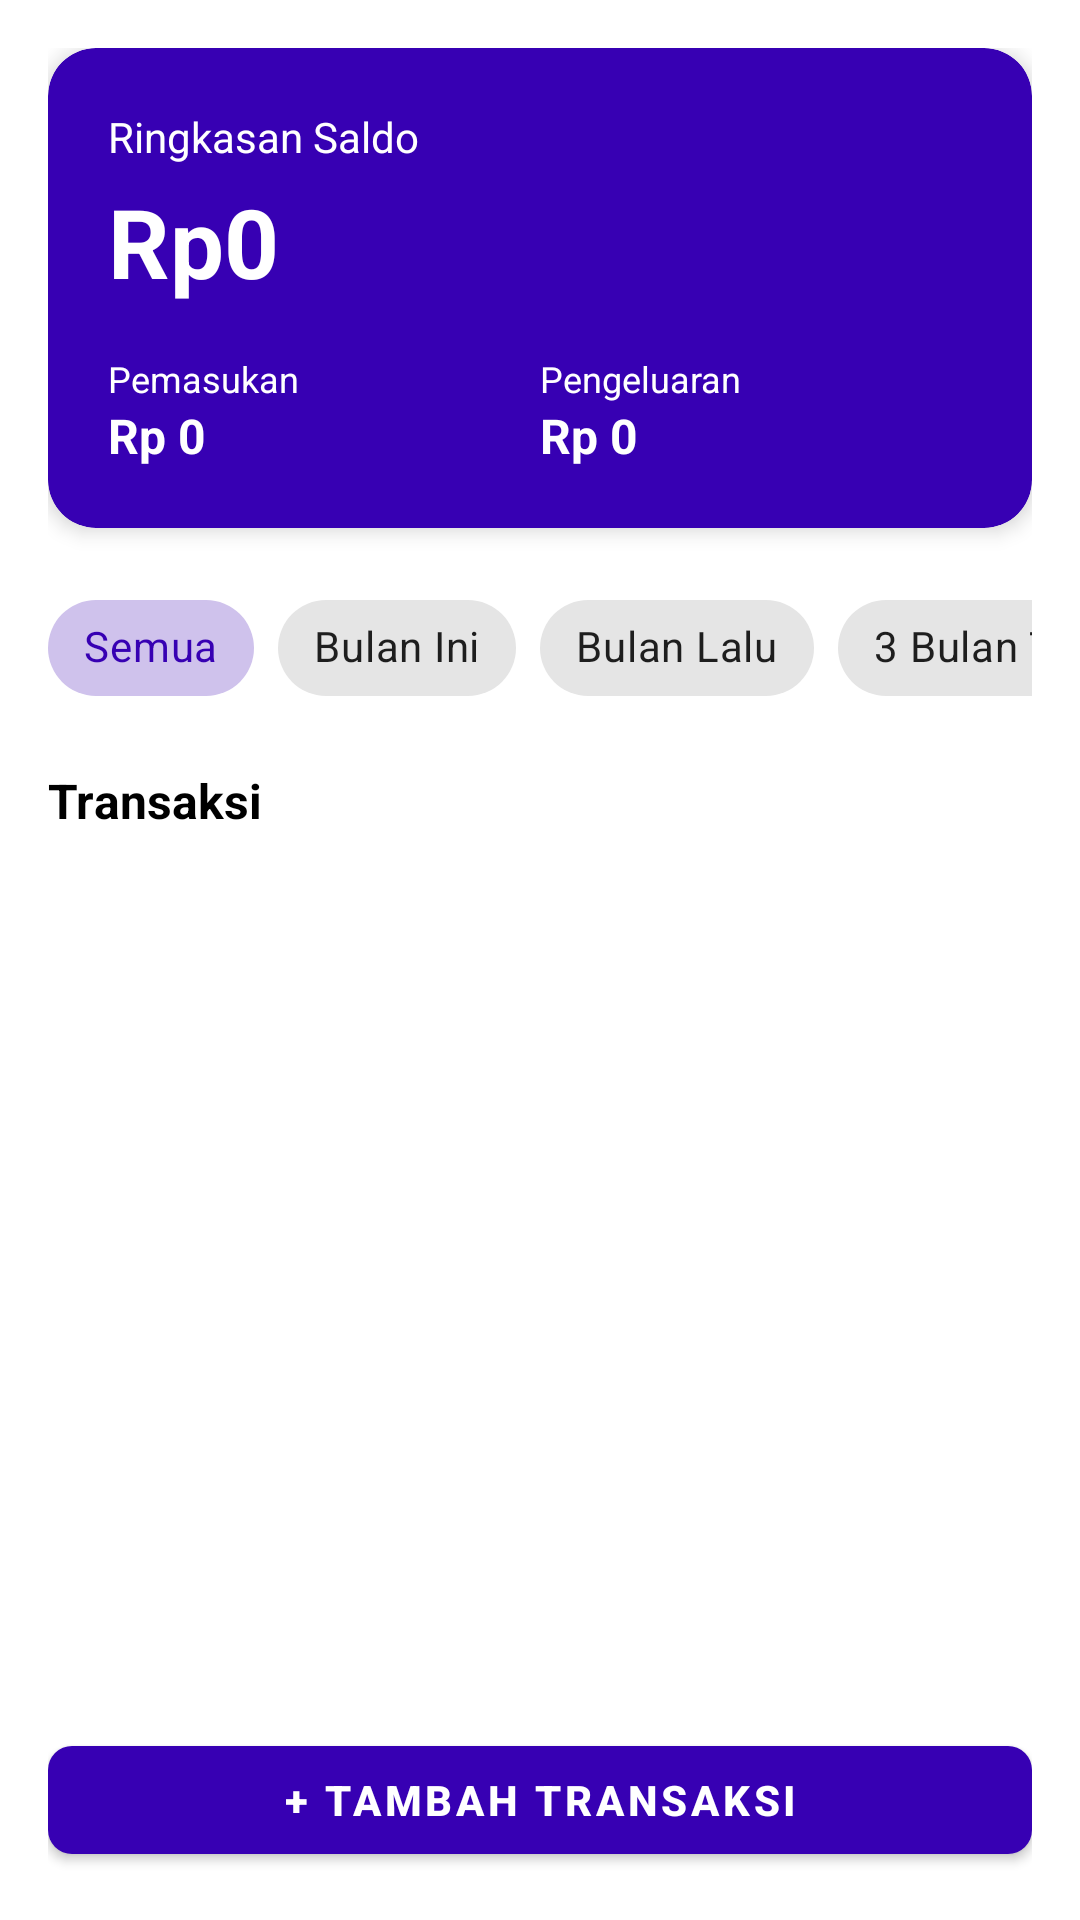

Produce the Android XML layout that renders to this screen, including the resource entries it uses.
<!-- AndroidManifest.xml: application theme Theme.Workchop -->
<!-- res/layout/activity_main.xml -->
<?xml version="1.0" encoding="utf-8"?>
<LinearLayout xmlns:android="http://schemas.android.com/apk/res/android"
    xmlns:app="http://schemas.android.com/apk/res-auto"
    android:layout_width="match_parent"
    android:layout_height="match_parent"
    android:orientation="vertical"
    android:background="@color/white"
    android:padding="16dp">

    <com.google.android.material.card.MaterialCardView
        android:layout_width="match_parent"
        android:layout_height="wrap_content"
        app:cardCornerRadius="16dp"
        app:cardElevation="4dp"
        app:cardBackgroundColor="@color/purple_500">

        <LinearLayout
            android:layout_width="match_parent"
            android:layout_height="wrap_content"
            android:orientation="vertical"
            android:padding="20dp">

            <TextView
                android:layout_width="wrap_content"
                android:layout_height="wrap_content"
                android:text="Ringkasan Saldo"
                android:textColor="@color/white"
                android:textSize="14sp" />

            <TextView
                android:id="@+id/textSaldo"
                android:layout_width="wrap_content"
                android:layout_height="wrap_content"
                android:layout_marginTop="4dp"
                android:text="@string/nilai_nol"
                android:textColor="@color/white"
                android:textSize="32sp"
                android:textStyle="bold" />


        <LinearLayout
            android:layout_width="match_parent"
            android:layout_height="wrap_content"
            android:layout_marginTop="16dp"
            android:orientation="horizontal">

            <LinearLayout
                android:layout_width="0dp"
                android:layout_height="wrap_content"
                android:layout_weight="1"
                android:orientation="vertical" >

                <TextView
                    android:layout_width="wrap_content"
                    android:layout_height="wrap_content"
                    android:text="@string/total_pemasukan"
                    android:textColor="@color/white"
                    android:textSize="12sp" />

                <TextView
                    android:id="@+id/textPemasukan"
                    android:layout_width="wrap_content"
                    android:layout_height="wrap_content"
                    android:text="Rp 0"
                    android:textColor="@color/white"
                    android:textSize="16sp"
                    android:textStyle="bold"/>
            </LinearLayout>

            <LinearLayout
                android:layout_width="0dp"
                android:layout_height="wrap_content"
                android:layout_weight="1"
                android:orientation="vertical">

                <TextView
                    android:layout_width="wrap_content"
                    android:layout_height="wrap_content"
                    android:text="@string/total_pengeluaran"
                    android:textColor="@color/white"
                    android:textSize="12sp" />

                <TextView
                    android:id="@+id/textPengeluaran"
                    android:layout_width="wrap_content"
                    android:layout_height="wrap_content"
                    android:text="Rp 0"
                    android:textColor="@color/white"
                    android:textSize="16sp"
                    android:textStyle="bold"/>
            </LinearLayout>
        </LinearLayout>
        </LinearLayout>

    </com.google.android.material.card.MaterialCardView>


    <HorizontalScrollView
        android:layout_width="match_parent"
        android:layout_height="wrap_content"
        android:layout_marginTop="16dp"
        android:scrollbars="none" >

        <com.google.android.material.chip.ChipGroup
            android:id="@+id/chipGroupFilter"
            android:layout_width="wrap_content"
            android:layout_height="wrap_content"
            app:singleLine="true"
            app:singleSelection="true"
            app:selectionRequired="true" >

            <com.google.android.material.chip.Chip
                android:id="@+id/chipSemua"
                style="@style/Widget.MaterialComponents.Chip.Choice"
                android:layout_width="wrap_content"
                android:layout_height="wrap_content"
                android:checked="true"
                android:text="Semua" />
            <com.google.android.material.chip.Chip
                android:id="@+id/chipBulanIni"
                style="@style/Widget.MaterialComponents.Chip.Choice"
                android:layout_width="wrap_content"
                android:layout_height="wrap_content"
                android:text="Bulan Ini" />
            <com.google.android.material.chip.Chip
                android:id="@+id/chipBulanLalu"
                style="@style/Widget.MaterialComponents.Chip.Choice"
                android:layout_width="wrap_content"
                android:layout_height="wrap_content"
                android:text="Bulan Lalu" />
            <com.google.android.material.chip.Chip
                android:id="@+id/chipTigaBulan"
                style="@style/Widget.MaterialComponents.Chip.Choice"
                android:layout_width="wrap_content"
                android:layout_height="wrap_content"
                android:text="3 Bulan Terakhir" />
            <com.google.android.material.chip.Chip
                android:id="@+id/chipPilihBulan"
                style="@style/Widget.MaterialComponents.Chip.Choice"
                android:layout_width="wrap_content"
                android:layout_height="wrap_content"
                android:text="Pilih Bulan" />
            <com.google.android.material.chip.Chip
                android:id="@+id/chipRentang"
                style="@style/Widget.MaterialComponents.Chip.Choice"
                android:layout_width="wrap_content"
                android:layout_height="wrap_content"
                android:text="Rentang Tanggal" />
        </com.google.android.material.chip.ChipGroup>
    </HorizontalScrollView>

    <TextView
        android:layout_width="wrap_content"
        android:layout_height="wrap_content"
        android:layout_marginTop="16dp"
        android:layout_marginBottom="8dp"
        android:text="Transaksi"
        android:textColor="@color/black"
        android:textSize="16sp"
        android:textStyle="bold"/>

    <androidx.recyclerview.widget.RecyclerView
        android:id="@+id/recyclerViewTransaksi"
        android:layout_width="match_parent"
        android:layout_height="0dp"
        android:layout_weight="1"
        android:layout_marginTop="8dp"
        android:clipToPadding="false"
        android:paddingBottom="8dp" />

    <com.google.android.material.button.MaterialButton
        android:id="@+id/btnTambahTransaksi"
        android:layout_width="match_parent"
        android:layout_height="wrap_content"
        android:layout_marginTop="8dp"
        android:text="+ TAMBAH TRANSAKSI"
        android:textSize="14sp"
        android:textStyle="bold"
        app:cornerRadius="8dp" />
</LinearLayout>
<!-- resources referenced by this layout -->
<resources>
  <color name="black">#FF000000</color>
  <color name="purple_500">#FF3700B3</color>
  <color name="white">#FFFFFFFF</color>
  <string name="nilai_nol">Rp0</string>
  <string name="total_pemasukan">Pemasukan</string>
  <string name="total_pengeluaran">Pengeluaran</string>
  <style name="Theme.Workchop" parent="Theme.MaterialComponents.DayNight.DarkActionBar">
          
          <item name="colorPrimary">@color/purple_500</item>
          <item name="colorPrimaryVariant">@color/purple_700</item>
          <item name="colorOnPrimary">@color/white</item>
          
          <item name="colorSecondary">@color/teal_200</item>
          <item name="colorSecondaryVariant">@color/teal_700</item>
          <item name="colorOnSecondary">@color/black</item>
          
          <item name="android:statusBarColor">?attr/colorPrimaryVariant</item>
          
      </style>
  <color name="purple_700">#FF3700B3</color>
  <color name="teal_200">#FF03DAC5</color>
  <color name="teal_700">#FF018786</color>
</resources>
